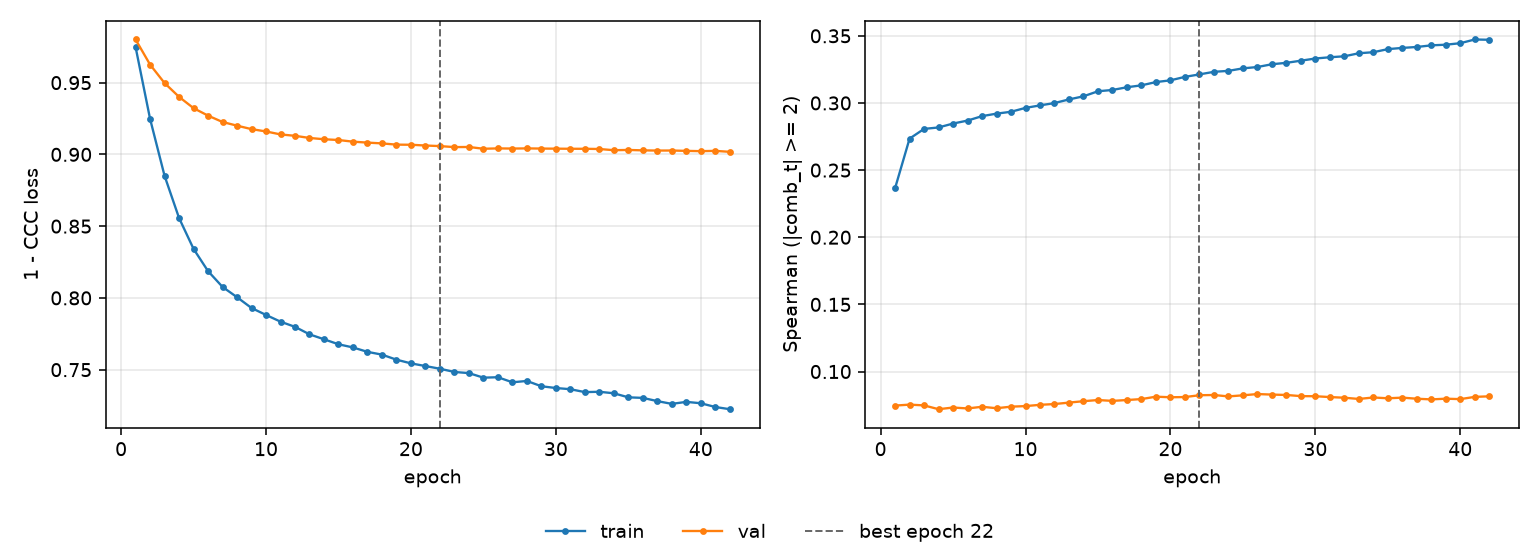

The data file committed next to this chart (first rows):
epoch, tr_loss, vl_loss, tr_sp, vl_sp, is_best
1, 0.9748, 0.9801, 0.2365, 0.07465, False
2, 0.9248, 0.9626, 0.2734, 0.07535, False
3, 0.8851, 0.9497, 0.2807, 0.07479, False
4, 0.8557, 0.9401, 0.2818, 0.07194, False
5, 0.8342, 0.9322, 0.2847, 0.0732, False
6, 0.8187, 0.927, 0.2869, 0.07251, False
7, 0.8077, 0.9226, 0.2902, 0.07375, False
8, 0.8005, 0.92, 0.292, 0.07268, False
9, 0.793, 0.9176, 0.2934, 0.07384, False
10, 0.7881, 0.916, 0.2963, 0.07426, False
11, 0.7834, 0.9139, 0.2982, 0.07521, False
12, 0.7798, 0.9129, 0.2999, 0.07579, False
13, 0.7746, 0.9114, 0.3026, 0.07686, False
14, 0.7712, 0.9105, 0.305, 0.07792, False
15, 0.7677, 0.91, 0.3087, 0.07878, False
16, 0.7655, 0.9089, 0.3097, 0.07814, False
17, 0.7624, 0.9082, 0.3117, 0.07878, False
18, 0.7605, 0.9077, 0.3131, 0.07949, False
19, 0.7569, 0.9068, 0.3156, 0.08127, False
20, 0.7544, 0.9067, 0.3168, 0.08084, False
21, 0.7525, 0.9062, 0.3194, 0.08099, False
22, 0.7506, 0.9058, 0.3213, 0.08235, True
23, 0.7484, 0.9051, 0.3232, 0.08252, False
24, 0.7476, 0.9052, 0.3239, 0.08147, False
25, 0.7444, 0.9039, 0.3258, 0.08229, False
26, 0.7447, 0.9042, 0.3267, 0.08323, False
27, 0.7412, 0.9041, 0.3288, 0.08283, False
28, 0.7421, 0.9042, 0.3299, 0.08256, False
29, 0.7384, 0.904, 0.3315, 0.08168, False
30, 0.7372, 0.904, 0.3331, 0.08161, False
31, 0.7364, 0.9039, 0.334, 0.08098, False
32, 0.7344, 0.9039, 0.3347, 0.0805, False
33, 0.7346, 0.9037, 0.337, 0.07958, False
34, 0.7335, 0.9029, 0.3378, 0.08068, False
35, 0.7307, 0.9031, 0.3401, 0.08007, False
36, 0.7303, 0.9028, 0.341, 0.08056, False
37, 0.7281, 0.9027, 0.3417, 0.07974, False
38, 0.7262, 0.9027, 0.3429, 0.07925, False
39, 0.7276, 0.9024, 0.3434, 0.07978, False
40, 0.7266, 0.9022, 0.3445, 0.07945, False
41, 0.724, 0.9024, 0.3473, 0.08113, False
42, 0.7224, 0.9018, 0.347, 0.08154, False
